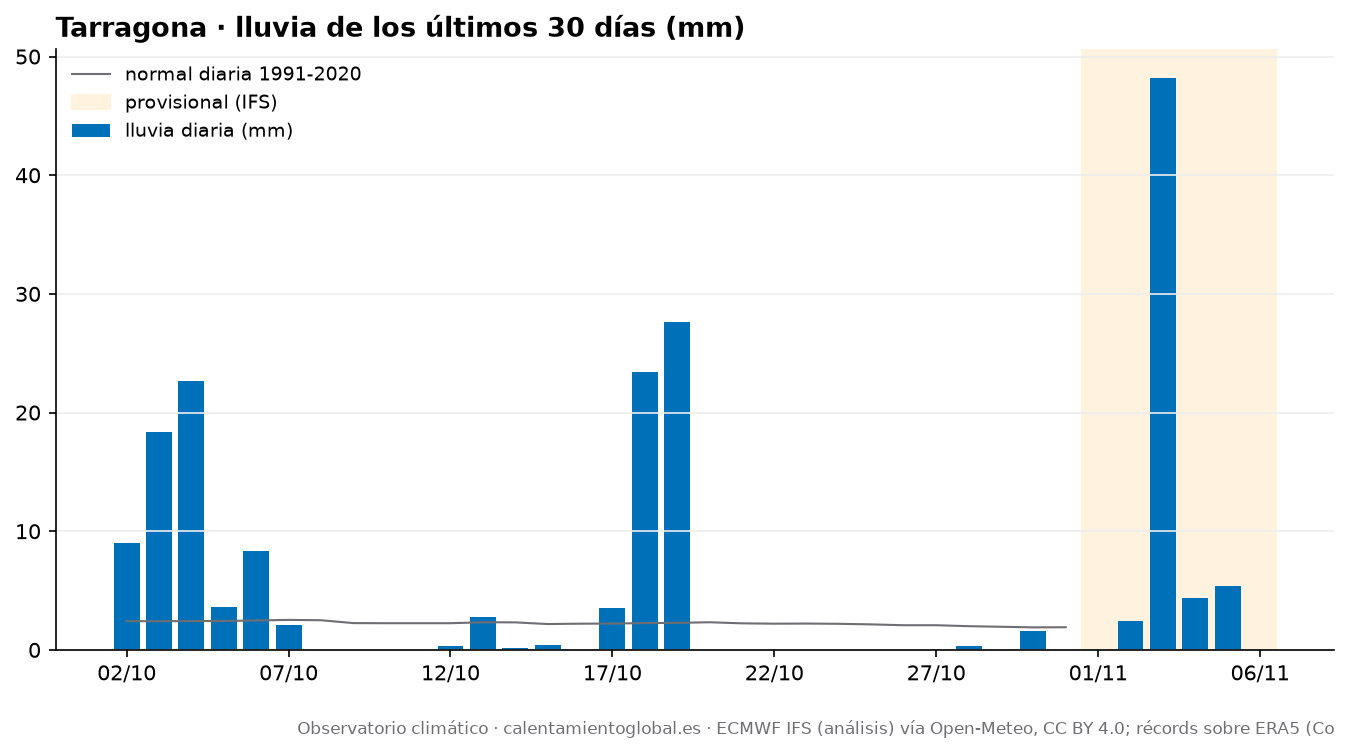

Source data for this figure (header and first rows):
fecha, tmax, tmax_normal, tmin, tmin_normal, lluvia_mm, lluvia_normal_mm
2026-10-02, 22.8, 25.1, 19.9, 15.7, 9.0, 2.42
2026-10-03, 23.0, 25.0, 18.7, 15.6, 18.4, 2.42
2026-10-04, 25.4, 24.9, 17.8, 15.6, 22.7, 2.43
2026-10-05, 25.3, 24.8, 19.6, 15.7, 3.6, 2.44
2026-10-06, 23.3, 24.7, 19.8, 15.7, 8.3, 2.48
2026-10-07, 25.8, 24.6, 18.1, 15.6, 2.1, 2.53
2026-10-08, 23.8, 24.4, 15.4, 15.4, 0.0, 2.5
2026-10-09, 22.0, 24.2, 10.7, 15.1, 0.0, 2.26
2026-10-10, 24.4, 24.0, 11.6, 15.0, 0.0, 2.25
2026-10-11, 25.2, 23.8, 13.5, 14.8, 0.0, 2.25
2026-10-12, 26.4, 23.6, 16.1, 14.8, 0.3, 2.25
2026-10-13, 25.3, 23.5, 19.5, 14.7, 2.8, 2.33
2026-10-14, 27.3, 23.3, 19.1, 14.6, 0.2, 2.32
2026-10-15, 25.7, 23.1, 18.5, 14.5, 0.4, 2.18
2026-10-16, 25.9, 22.9, 18.6, 14.4, 0.0, 2.21
2026-10-17, 25.1, 22.8, 17.4, 14.2, 3.5, 2.22
2026-10-18, 18.9, 22.6, 14.2, 14.1, 23.4, 2.26
2026-10-19, 15.5, 22.5, 13.7, 13.9, 27.6, 2.28
2026-10-20, 19.9, 22.3, 11.8, 13.8, 0.0, 2.33
2026-10-21, 21.8, 22.2, 12.2, 13.6, 0.0, 2.24
2026-10-22, 19.9, 22.1, 9.1, 13.5, 0.0, 2.21
2026-10-23, 22.4, 22.0, 12.7, 13.4, 0.0, 2.22
2026-10-24, 19.5, 21.8, 11.1, 13.3, 0.0, 2.2
2026-10-25, 24.3, 21.7, 11.8, 13.2, 0.0, 2.15
2026-10-26, 23.6, 21.6, 14.0, 13.1, 0.0, 2.08
2026-10-27, 24.5, 21.5, 14.7, 13.0, 0.0, 2.08
2026-10-28, 23.5, 21.3, 15.4, 12.8, 0.3, 2.0
2026-10-29, 22.6, 21.1, 12.1, 12.6, 0.0, 1.95
2026-10-30, 21.3, 20.9, 15.4, 12.4, 1.6, 1.9
2026-10-31, 20.9, 20.7, 14.1, 12.1, 0.0, 1.91
2026-11-01, 21.8, , 10.5, , 0.0, 
2026-11-02, 18.6, , 12.8, , 2.4, 
2026-11-03, 15.2, , 11.4, , 48.2, 
2026-11-04, 16.4, , 8.1, , 4.4, 
2026-11-05, 17.5, , 8.8, , 5.4, 
2026-11-06, 18.2, , 7.4, , 0.0, 
